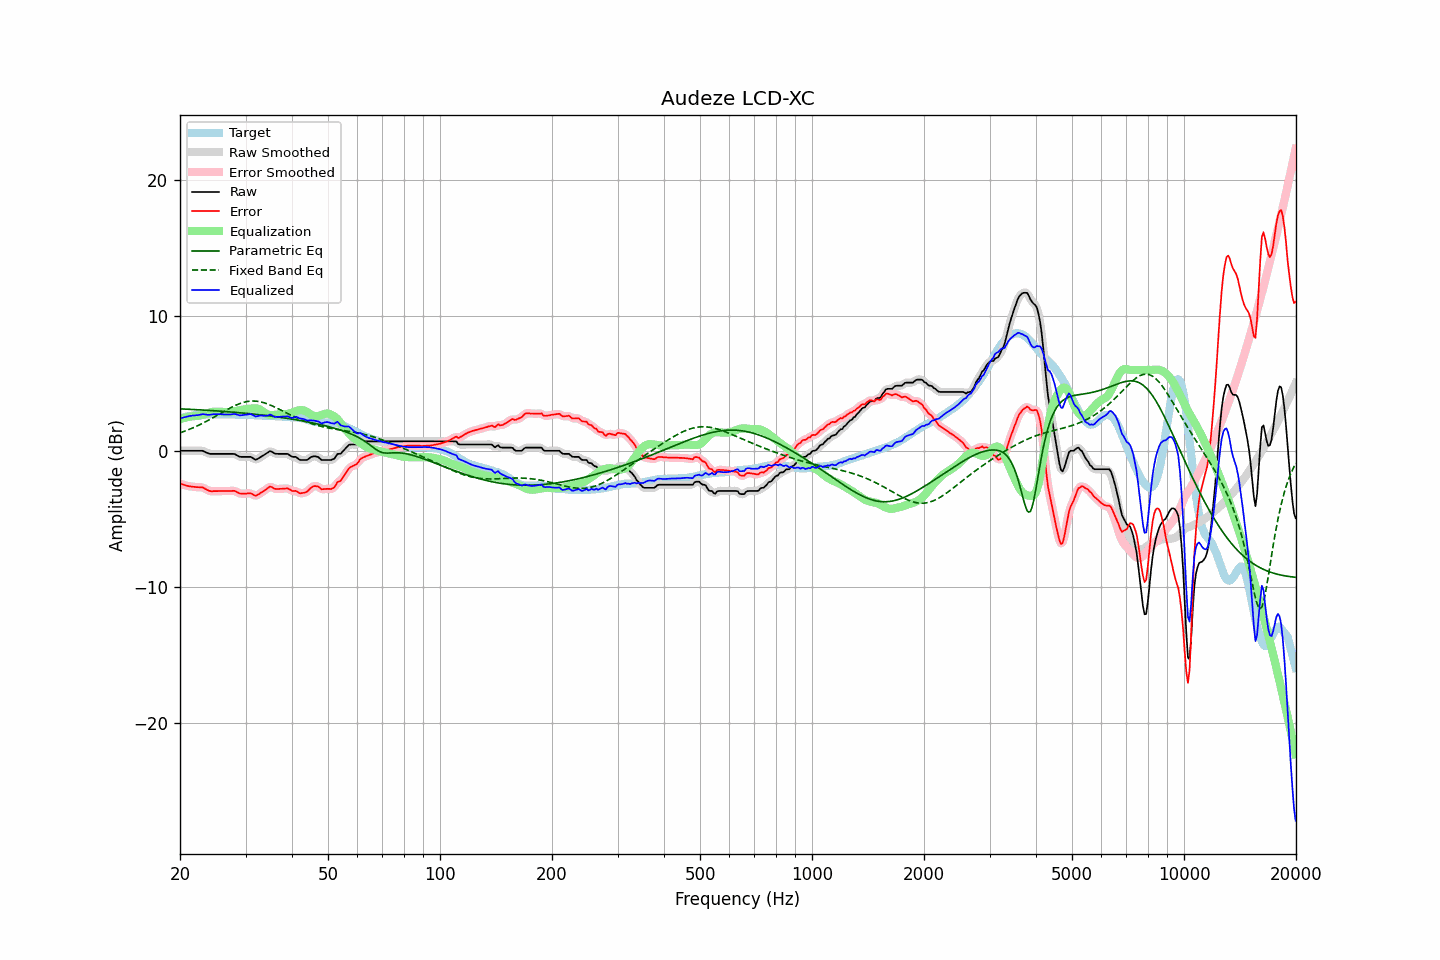

Values plotted in this chart, from the file beside it:
frequency, raw, error, smoothed, error_smoothed, equalization, parametric_eq, fixed_band_eq, equalized_raw, equalized_smoothed, target
20.00, 0.05, -2.37, 0.05, -2.37, 2.37, 3.14, 1.37, 2.43, 2.43, 2.42
20.20, 0.05, -2.41, 0.05, -2.41, 2.41, 3.13, 1.41, 2.46, 2.46, 2.46
20.40, 0.05, -2.44, 0.05, -2.45, 2.45, 3.13, 1.45, 2.50, 2.50, 2.49
20.61, 0.05, -2.47, 0.05, -2.48, 2.48, 3.12, 1.50, 2.53, 2.53, 2.52
20.81, 0.05, -2.51, 0.05, -2.51, 2.51, 3.12, 1.54, 2.56, 2.56, 2.56
21.02, 0.05, -2.55, 0.05, -2.54, 2.54, 3.11, 1.59, 2.59, 2.59, 2.60
21.23, 0.05, -2.56, 0.05, -2.57, 2.56, 3.10, 1.64, 2.61, 2.61, 2.61
21.44, 0.05, -2.58, 0.05, -2.58, 2.58, 3.10, 1.69, 2.63, 2.63, 2.63
21.66, 0.05, -2.60, 0.05, -2.60, 2.59, 3.09, 1.74, 2.64, 2.64, 2.65
21.87, 0.05, -2.61, 0.05, -2.61, 2.60, 3.09, 1.79, 2.65, 2.65, 2.66
22.09, 0.05, -2.63, 0.05, -2.62, 2.61, 3.08, 1.84, 2.66, 2.66, 2.68
22.31, 0.05, -2.63, 0.05, -2.63, 2.62, 3.07, 1.90, 2.67, 2.67, 2.68
22.54, 0.05, -2.64, 0.06, -2.63, 2.64, 3.07, 1.95, 2.69, 2.70, 2.69
22.76, 0.05, -2.65, 0.05, -2.64, 2.67, 3.06, 2.01, 2.72, 2.72, 2.70
22.99, 0.05, -2.65, 0.04, -2.66, 2.70, 3.05, 2.07, 2.75, 2.73, 2.70
23.22, 0.00, -2.70, -0.00, -2.71, 2.74, 3.04, 2.13, 2.74, 2.74, 2.71
23.45, -0.06, -2.77, -0.05, -2.77, 2.78, 3.04, 2.19, 2.72, 2.72, 2.72
23.69, -0.11, -2.83, -0.11, -2.84, 2.82, 3.03, 2.25, 2.71, 2.70, 2.72
23.92, -0.16, -2.89, -0.15, -2.89, 2.85, 3.02, 2.32, 2.69, 2.70, 2.73
24.16, -0.18, -2.92, -0.17, -2.92, 2.89, 3.02, 2.38, 2.71, 2.71, 2.74
24.40, -0.18, -2.93, -0.18, -2.93, 2.91, 3.01, 2.45, 2.73, 2.73, 2.75
24.65, -0.18, -2.92, -0.18, -2.93, 2.93, 3.00, 2.52, 2.75, 2.74, 2.74
24.89, -0.18, -2.92, -0.18, -2.92, 2.93, 2.99, 2.58, 2.75, 2.75, 2.74
25.14, -0.18, -2.92, -0.18, -2.92, 2.93, 2.98, 2.65, 2.75, 2.75, 2.74
25.39, -0.18, -2.92, -0.18, -2.92, 2.92, 2.98, 2.72, 2.74, 2.74, 2.74
25.65, -0.18, -2.92, -0.18, -2.91, 2.92, 2.97, 2.79, 2.74, 2.74, 2.74
25.91, -0.18, -2.91, -0.18, -2.91, 2.91, 2.96, 2.86, 2.74, 2.74, 2.73
26.16, -0.18, -2.91, -0.18, -2.91, 2.91, 2.95, 2.93, 2.73, 2.73, 2.73
26.43, -0.18, -2.91, -0.18, -2.91, 2.91, 2.94, 2.99, 2.73, 2.73, 2.73
26.69, -0.18, -2.91, -0.18, -2.91, 2.90, 2.93, 3.06, 2.72, 2.72, 2.73
26.96, -0.18, -2.91, -0.18, -2.91, 2.90, 2.92, 3.13, 2.72, 2.72, 2.73
27.23, -0.18, -2.91, -0.18, -2.91, 2.90, 2.91, 3.19, 2.72, 2.72, 2.73
27.50, -0.18, -2.91, -0.17, -2.90, 2.91, 2.90, 3.25, 2.73, 2.74, 2.73
27.77, -0.18, -2.90, -0.18, -2.90, 2.93, 2.89, 3.31, 2.75, 2.75, 2.72
28.05, -0.19, -2.91, -0.20, -2.92, 2.96, 2.88, 3.37, 2.77, 2.75, 2.72
28.33, -0.25, -2.95, -0.25, -2.96, 2.98, 2.87, 3.42, 2.73, 2.73, 2.70
28.62, -0.32, -3.03, -0.31, -3.02, 3.01, 2.86, 3.47, 2.70, 2.70, 2.71
28.90, -0.38, -3.09, -0.37, -3.07, 3.04, 2.85, 3.52, 2.66, 2.67, 2.71
29.19, -0.40, -3.10, -0.40, -3.10, 3.06, 2.84, 3.56, 2.66, 2.67, 2.70
29.48, -0.40, -3.11, -0.40, -3.11, 3.08, 2.83, 3.60, 2.68, 2.67, 2.71
29.78, -0.40, -3.11, -0.40, -3.11, 3.09, 2.82, 3.63, 2.69, 2.69, 2.71
30.08, -0.40, -3.10, -0.40, -3.10, 3.11, 2.81, 3.66, 2.71, 2.71, 2.70
30.38, -0.40, -3.09, -0.39, -3.09, 3.12, 2.80, 3.68, 2.72, 2.73, 2.69
30.68, -0.40, -3.09, -0.40, -3.08, 3.14, 2.79, 3.69, 2.74, 2.74, 2.69
30.99, -0.40, -3.08, -0.42, -3.10, 3.16, 2.77, 3.71, 2.76, 2.74, 2.68
31.30, -0.47, -3.14, -0.48, -3.15, 3.17, 2.76, 3.71, 2.70, 2.69, 2.68
31.61, -0.54, -3.21, -0.54, -3.21, 3.18, 2.75, 3.71, 2.64, 2.64, 2.67
31.93, -0.61, -3.27, -0.58, -3.24, 3.18, 2.74, 3.70, 2.57, 2.60, 2.66
32.24, -0.57, -3.22, -0.57, -3.22, 3.16, 2.72, 3.69, 2.59, 2.60, 2.65
32.57, -0.50, -3.15, -0.51, -3.15, 3.13, 2.71, 3.68, 2.63, 2.62, 2.65
32.89, -0.42, -3.06, -0.43, -3.07, 3.07, 2.70, 3.65, 2.65, 2.64, 2.64
33.22, -0.35, -2.99, -0.35, -2.99, 2.99, 2.68, 3.63, 2.65, 2.65, 2.64
33.55, -0.28, -2.92, -0.28, -2.91, 2.91, 2.67, 3.59, 2.63, 2.63, 2.64
33.89, -0.20, -2.83, -0.20, -2.84, 2.83, 2.66, 3.56, 2.63, 2.62, 2.64
34.23, -0.13, -2.76, -0.12, -2.74, 2.76, 2.64, 3.52, 2.63, 2.64, 2.63
34.57, -0.05, -2.67, -0.04, -2.66, 2.71, 2.63, 3.47, 2.67, 2.68, 2.62
34.92, 0.03, -2.59, -0.00, -2.62, 2.69, 2.61, 3.43, 2.72, 2.69, 2.62
35.27, -0.01, -2.62, -0.02, -2.63, 2.68, 2.60, 3.37, 2.67, 2.66, 2.61
35.62, -0.09, -2.69, -0.08, -2.68, 2.68, 2.58, 3.32, 2.59, 2.61, 2.60
35.97, -0.16, -2.75, -0.14, -2.74, 2.69, 2.57, 3.27, 2.53, 2.55, 2.60
... 635 more rows
